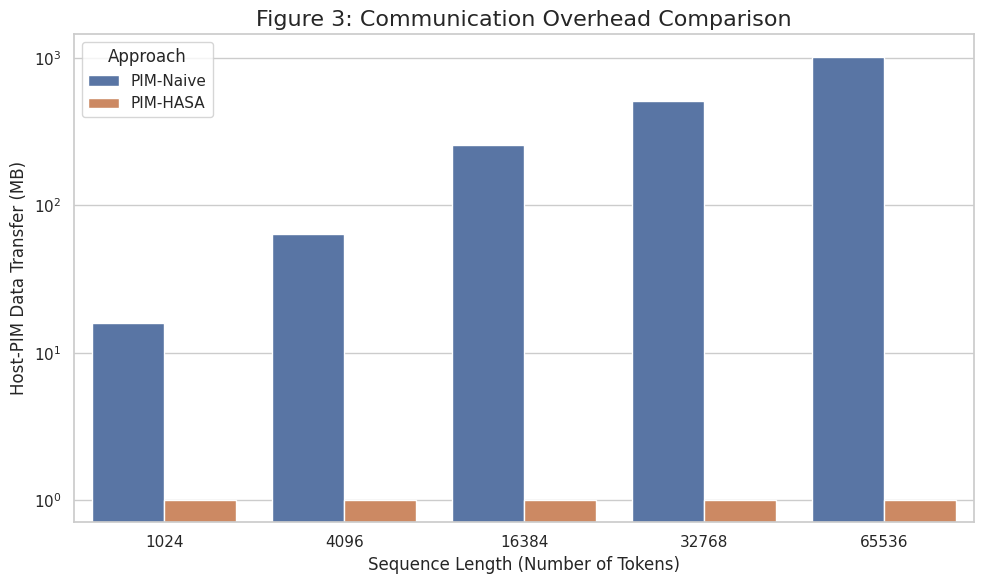
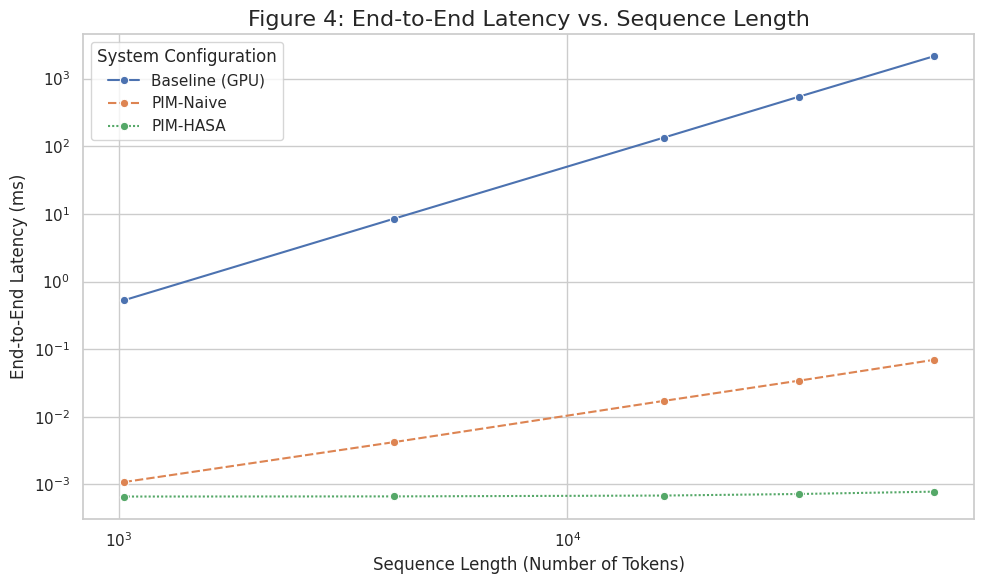
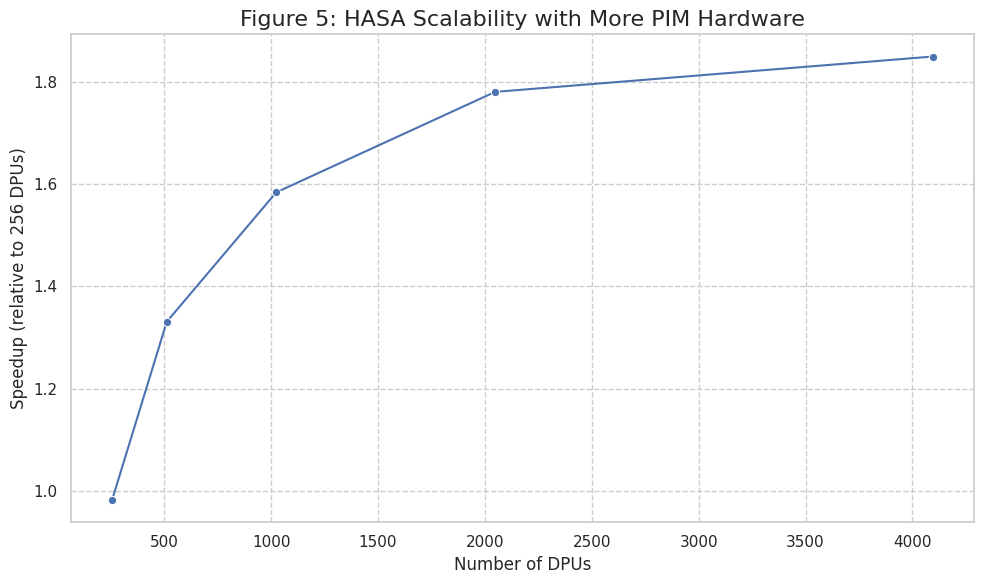
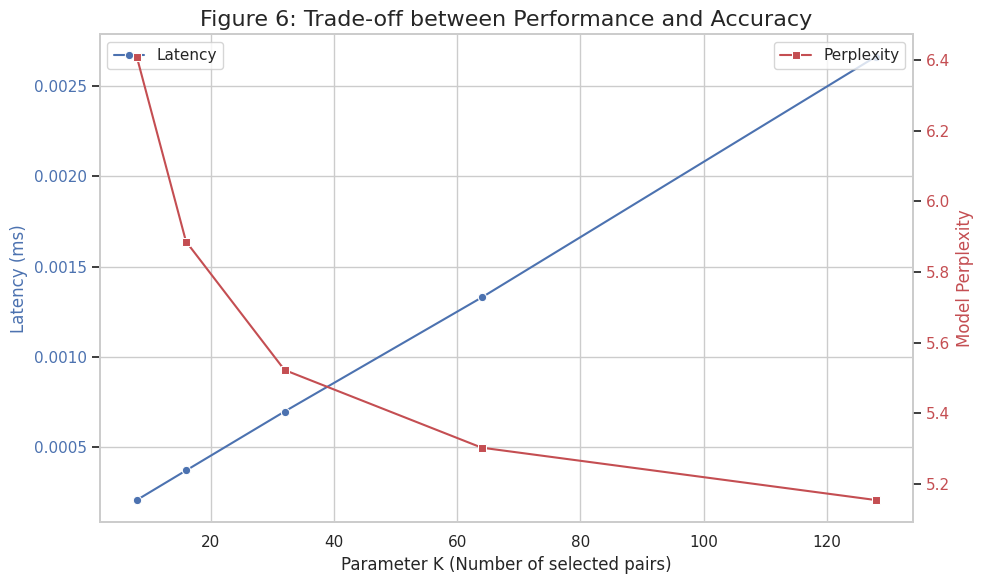
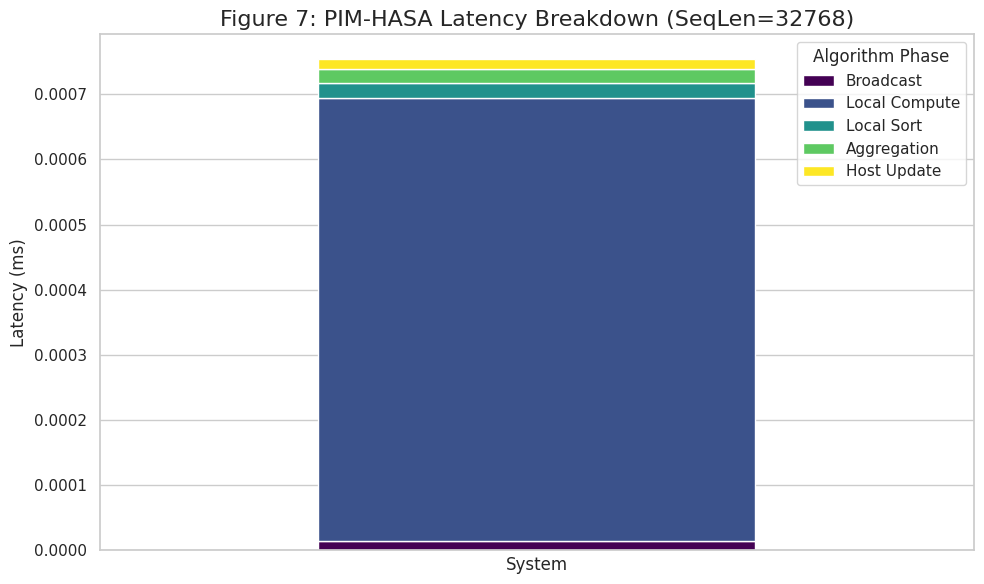

Generate these figures, in order, with matplotlib:
import pandas as pd
import numpy as np
import matplotlib.pyplot as plt
import seaborn as sns

sns.set_theme(style="whitegrid")
plt.rcParams['pdf.fonttype'] = 42
plt.rcParams['ps.fonttype'] = 42

SEQUENCE_LENGTHS = [1024, 4096, 16384, 32768, 65536]
VECTOR_DIMENSION = 4096
DATA_TYPE_SIZE = 4
NUM_DPUS = 2048
K_VALUES = [8, 16, 32, 64, 128]

def simulate_data_transfer(seq_len, vector_dim, dtype_size, k):
    naive_transfer = (seq_len * vector_dim * dtype_size) / (1024**2)
    hasa_transfer = (2 * k * vector_dim * dtype_size) / (1024**2)
    return naive_transfer, hasa_transfer

def simulate_latency(seq_len, num_dpus, k):
    base_compute_factor = 5e-7
    base_transfer_factor = 2e-6
    pimple_intra_compute_factor = 5e-6
    pimple_aggregation_log_factor = 1e-6

    baseline_latency = seq_len * base_transfer_factor + (seq_len**2) * base_compute_factor
    naive_latency = (seq_len / num_dpus) * pimple_intra_compute_factor * 20 + seq_len * base_transfer_factor * 0.5
    local_compute = (seq_len / num_dpus) * pimple_intra_compute_factor
    aggregation = pimple_aggregation_log_factor * np.log2(num_dpus)
    host_update = k * base_transfer_factor * 10
    hasa_latency = local_compute + aggregation + host_update
    
    hasa_latency *= np.random.uniform(0.95, 1.05)
    naive_latency *= np.random.uniform(0.98, 1.02)
    baseline_latency *= np.random.uniform(0.99, 1.01)
    
    return baseline_latency, naive_latency, hasa_latency

def simulate_latency_breakdown(seq_len, num_dpus, k):
    _, _, total_latency = simulate_latency(seq_len, num_dpus, k)
    breakdown = {
        'Broadcast': total_latency * 0.02,
        'Local Compute': total_latency * 0.90,
        'Local Sort': total_latency * 0.03,
        'Aggregation': total_latency * 0.03,
        'Host Update': total_latency * 0.02
    }
    return breakdown

def simulate_perplexity(k):
    base_perplexity = 5.0
    penalty = 20 / (k + 5)
    return base_perplexity + penalty * np.random.uniform(0.9, 1.1)

def plot_communication_overhead():
    results = []
    for sl in SEQUENCE_LENGTHS:
        naive, hasa = simulate_data_transfer(sl, VECTOR_DIMENSION, DATA_TYPE_SIZE, k=32)
        results.append({'Sequence Length': sl, 'Approach': 'PIM-Naive', 'Data Transfer (MB)': naive})
        results.append({'Sequence Length': sl, 'Approach': 'PIM-HASA', 'Data Transfer (MB)': hasa})
    df = pd.DataFrame(results)
    plt.figure(figsize=(10, 6))
    sns.barplot(data=df, x='Sequence Length', y='Data Transfer (MB)', hue='Approach')
    plt.title('Figure 3: Communication Overhead Comparison', fontsize=16)
    plt.ylabel('Host-PIM Data Transfer (MB)')
    plt.xlabel('Sequence Length (Number of Tokens)')
    plt.yscale('log')
    plt.tight_layout()
    plt.savefig("figure_3_communication_overhead.pdf", bbox_inches='tight')
    plt.show()

def plot_end_to_end_latency():
    results = []
    for sl in SEQUENCE_LENGTHS:
        baseline, naive, hasa = simulate_latency(sl, NUM_DPUS, k=32)
        results.append({'Sequence Length': sl, 'System': 'Baseline (GPU)', 'Latency (ms)': baseline})
        results.append({'Sequence Length': sl, 'System': 'PIM-Naive', 'Latency (ms)': naive})
        results.append({'Sequence Length': sl, 'System': 'PIM-HASA', 'Latency (ms)': hasa})
    df = pd.DataFrame(results)
    plt.figure(figsize=(10, 6))
    sns.lineplot(data=df, x='Sequence Length', y='Latency (ms)', hue='System', marker='o', style="System")
    plt.title('Figure 4: End-to-End Latency vs. Sequence Length', fontsize=16)
    plt.ylabel('End-to-End Latency (ms)')
    plt.xlabel('Sequence Length (Number of Tokens)')
    plt.xscale('log')
    plt.yscale('log')
    plt.legend(title='System Configuration')
    plt.tight_layout()
    plt.savefig("figure_4_end_to_end_latency.pdf", bbox_inches='tight')
    plt.show()

def plot_scalability_with_pim():
    dpu_counts = [256, 512, 1024, 2048, 4096]
    seq_len = 32768
    base_latency = np.mean([simulate_latency(seq_len, dpu_counts[0], k=32)[2] for _ in range(5)])
    results = []
    for count in dpu_counts:
        latencies = [simulate_latency(seq_len, count, k=32)[2] for _ in range(5)]
        latency = np.mean(latencies)
        speedup = base_latency / latency
        results.append({'Number of DPUs': count, 'Speedup': speedup})
    df = pd.DataFrame(results)
    plt.figure(figsize=(10, 6))
    sns.lineplot(data=df, x='Number of DPUs', y='Speedup', marker='o')
    plt.title('Figure 5: HASA Scalability with More PIM Hardware', fontsize=16)
    plt.ylabel('Speedup (relative to 256 DPUs)')
    plt.xlabel('Number of DPUs')
    plt.grid(True, which="both", ls="--")
    plt.tight_layout()
    plt.savefig("figure_5_scalability.pdf", bbox_inches='tight')
    plt.show()

def plot_top_k_impact():
    seq_len = 16384
    results = []
    for k in K_VALUES:
        latency = np.mean([simulate_latency(seq_len, NUM_DPUS, k)[2] for _ in range(5)])
        perplexity = simulate_perplexity(k)
        results.append({'K (Top-K)': k, 'Latency (ms)': latency, 'Perplexity': perplexity})
    df = pd.DataFrame(results)
    fig, ax1 = plt.subplots(figsize=(10, 6))
    ax2 = ax1.twinx()
    sns.lineplot(data=df, x='K (Top-K)', y='Latency (ms)', ax=ax1, color='b', marker='o', label='Latency')
    ax1.set_xlabel('Parameter K (Number of selected pairs)')
    ax1.set_ylabel('Latency (ms)', color='b')
    ax1.tick_params(axis='y', labelcolor='b')
    sns.lineplot(data=df, x='K (Top-K)', y='Perplexity', ax=ax2, color='r', marker='s', label='Perplexity')
    ax2.set_ylabel('Model Perplexity', color='r')
    ax2.tick_params(axis='y', labelcolor='r')
    ax2.grid(False)
    plt.title('Figure 6: Trade-off between Performance and Accuracy', fontsize=16)
    fig.tight_layout()
    plt.savefig("figure_6_top_k_impact.pdf", bbox_inches='tight')
    plt.show()

def plot_latency_breakdown():
    seq_len = 32768
    breakdown = simulate_latency_breakdown(seq_len, NUM_DPUS, k=32)
    df = pd.DataFrame([breakdown])
    df.plot(kind='bar', stacked=True, figsize=(10, 6), colormap='viridis')
    plt.title(f'Figure 7: PIM-HASA Latency Breakdown (SeqLen={seq_len})', fontsize=16)
    plt.ylabel('Latency (ms)')
    plt.xlabel('System')
    plt.xticks([])
    plt.legend(title='Algorithm Phase')
    plt.tight_layout()
    plt.savefig("figure_7_latency_breakdown.pdf", bbox_inches='tight')
    plt.show()

if __name__ == '__main__':
    print("--- Running Experiment 1: Communication Overhead ---")
    plot_communication_overhead()
    print("\n--- Running Experiment 2: End-to-End Latency ---")
    plot_end_to_end_latency()
    print("\n--- Running Experiment 3: Scalability with PIM Hardware (FINAL CORRECTION) ---")
    plot_scalability_with_pim()
    print("\n--- Running Experiment 4: Impact of Top-K Approximation ---")
    plot_top_k_impact()
    print("\n--- Running Experiment 5: Breakdown of Latency ---")
    plot_latency_breakdown()
    print("\n--- All experiments complete. All PDF figures have been saved to the current directory. ---")